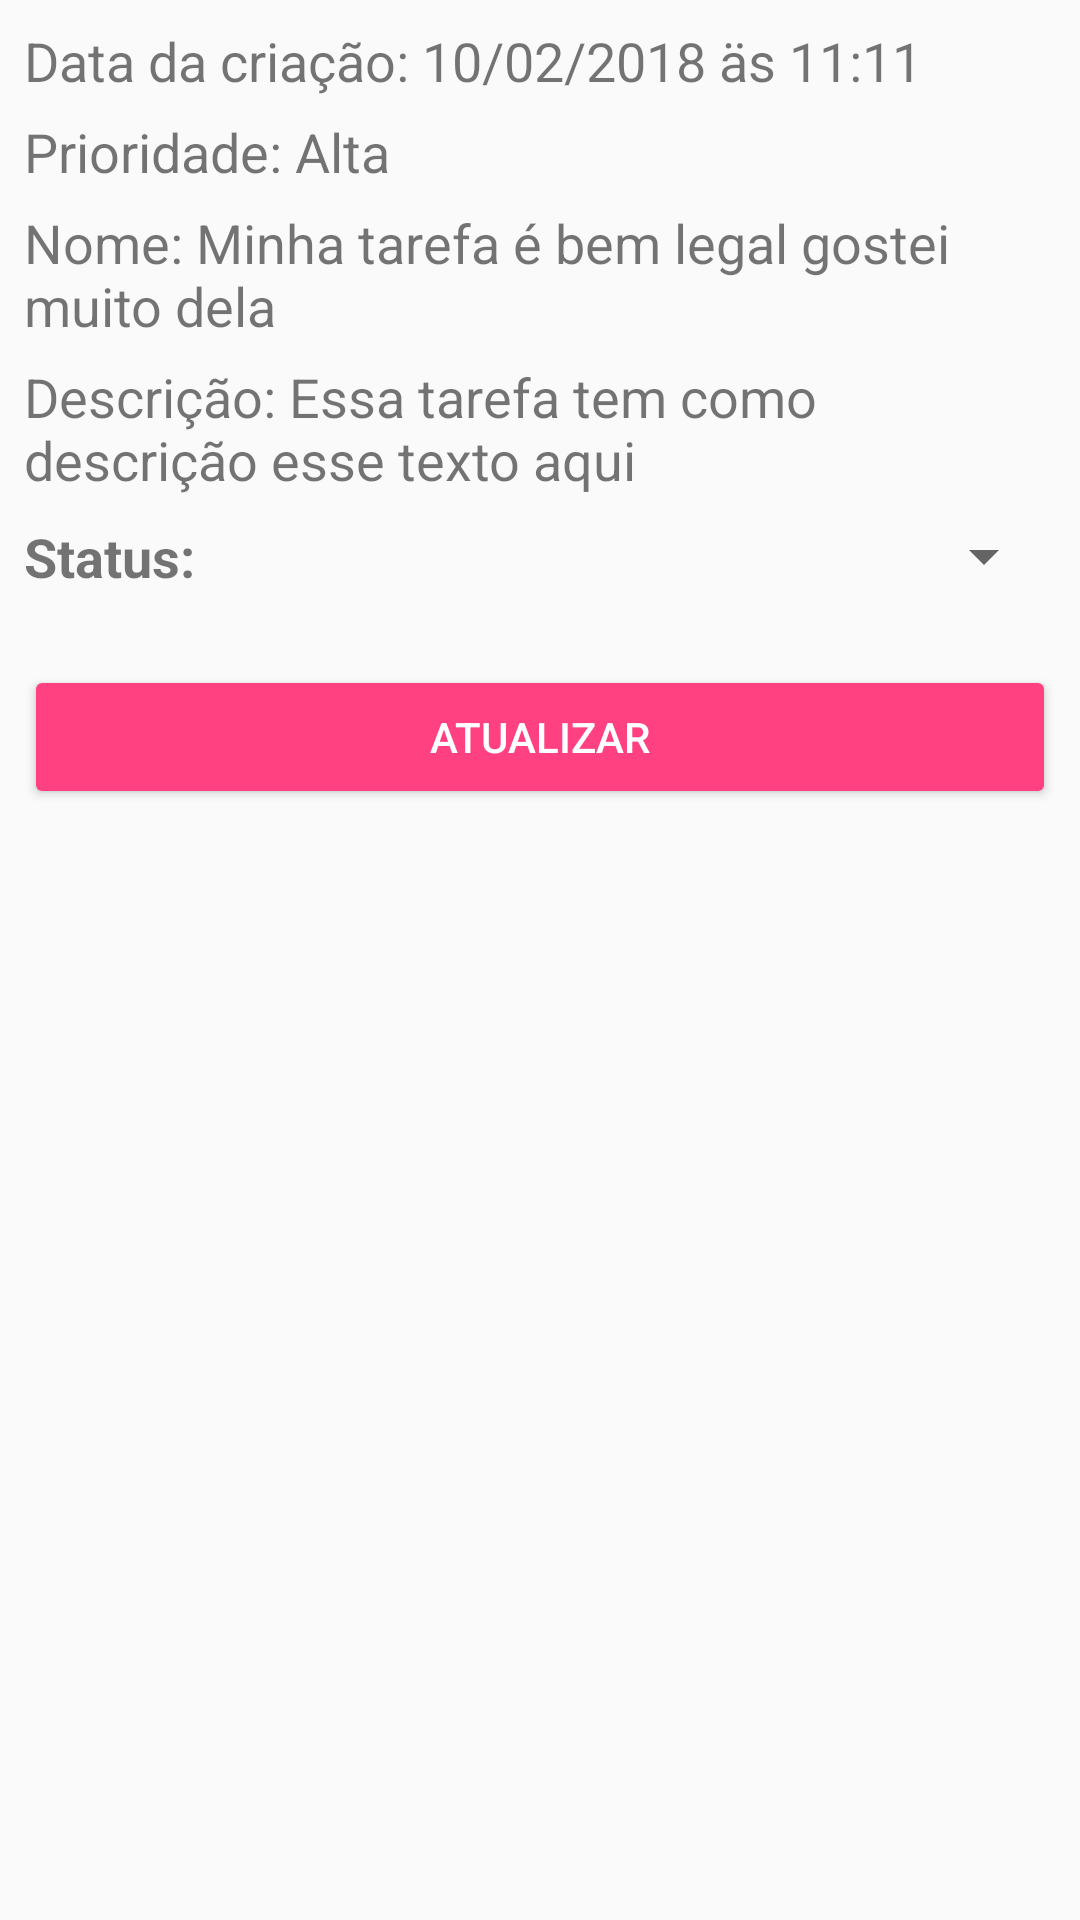

This screen was rendered from an Android layout file. Write that file and the resources it references.
<!-- AndroidManifest.xml: application theme AppTheme -->
<!-- res/layout/fragment_task_detail.xml -->
<?xml version="1.0" encoding="utf-8"?>
<android.support.constraint.ConstraintLayout xmlns:android="http://schemas.android.com/apk/res/android"
    xmlns:app="http://schemas.android.com/apk/res-auto"
    xmlns:tools="http://schemas.android.com/tools"
    android:layout_width="match_parent"
    android:layout_height="match_parent"
    tools:context=".fragments.TaskDetailFragment">

    <ScrollView
        android:layout_width="match_parent"
        android:layout_height="match_parent"
        android:layout_marginBottom="8dp"
        android:layout_marginEnd="8dp"
        android:layout_marginLeft="8dp"
        android:layout_marginRight="8dp"
        android:layout_marginStart="8dp"
        android:layout_marginTop="8dp"
        android:orientation="vertical"
        app:layout_constraintBottom_toBottomOf="parent"
        app:layout_constraintEnd_toEndOf="parent"
        app:layout_constraintStart_toStartOf="parent"
        app:layout_constraintTop_toTopOf="parent">

        <LinearLayout
            android:layout_width="match_parent"
            android:layout_height="match_parent"
            android:orientation="vertical">

            <TextView
                android:id="@+id/fragment_taskdetail_textViewCreatedAt"
                android:layout_width="wrap_content"
                android:layout_height="wrap_content"
                android:layout_marginBottom="6dp"
                android:text="Data da criação: 10/02/2018 äs 11:11"
                android:textSize="18sp" />

            <TextView
                android:id="@+id/fragment_taskdetail_textViewPriority"
                android:layout_width="match_parent"
                android:layout_height="wrap_content"
                android:layout_marginBottom="6dp"
                android:text="Prioridade: Alta"
                android:textSize="18sp" />

            <TextView
                android:id="@+id/fragment_taskdetail_textViewName"
                android:layout_width="match_parent"
                android:layout_height="wrap_content"
                android:layout_marginBottom="6dp"
                android:text="Nome: Minha tarefa é bem legal gostei muito dela"
                android:textSize="18sp" />

            <TextView
                android:id="@+id/fragment_taskdetail_textViewDescription"
                android:layout_width="match_parent"
                android:layout_height="wrap_content"
                android:layout_marginBottom="8dp"
                android:text="Descrição: Essa tarefa tem como descrição esse texto aqui"
                android:textSize="18sp" />

            <LinearLayout
                android:layout_width="match_parent"
                android:layout_height="wrap_content"
                android:layout_marginBottom="24dp"
                android:orientation="horizontal">

                <TextView
                    android:layout_width="wrap_content"
                    android:layout_height="wrap_content"
                    android:text="Status:"
                    android:textSize="18sp"
                    android:textStyle="bold" />

                <Spinner
                    android:id="@+id/fragment_taskdetail_spinnerStatus"
                    android:layout_width="match_parent"
                    android:layout_height="wrap_content" />
            </LinearLayout>


            <Button
                android:id="@+id/fragment_taskdetail_btnSave"
                android:layout_width="match_parent"
                android:layout_height="wrap_content"
                android:text="@string/btn_update"
                style="@style/Widget.AppCompat.Button.Colored"/>


        </LinearLayout>

    </ScrollView>


</android.support.constraint.ConstraintLayout>
<!-- resources referenced by this layout -->
<resources>
  <string name="btn_update">Atualizar</string>
  <style name="AppTheme" parent="Theme.AppCompat.Light.DarkActionBar">
          
          <item name="colorPrimary">@color/colorPrimary</item>
          <item name="colorPrimaryDark">@color/colorPrimaryDark</item>
          <item name="colorAccent">@color/colorAccent</item>
      </style>
  <color name="colorPrimary">#3F51B5</color>
  <color name="colorPrimaryDark">#303F9F</color>
  <color name="colorAccent">#FF4081</color>
</resources>
